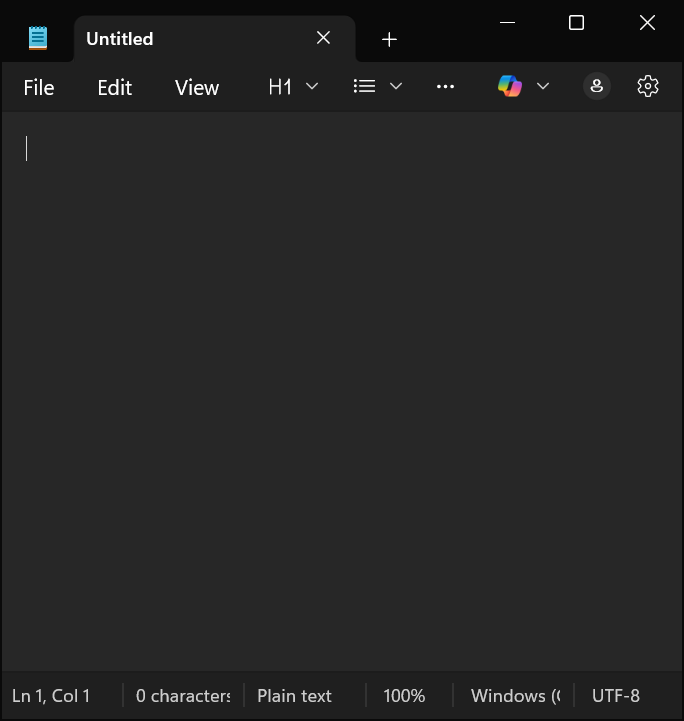
Task: Input Method
Workflow: Main

Step 1: Untitled - Notepad in window 'Untitled - Notepad' (notepad.exe)

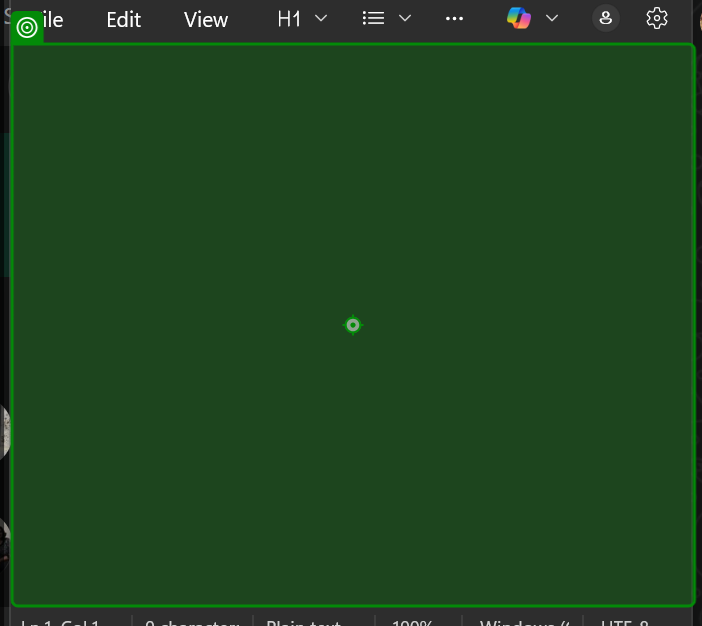
Step 2: click on 'RichEditD2DPT'

Step 3: type "This is the firstline of NotePad[k(Enter)]" into 'RichEditD2DPT' (same screen as step 2)